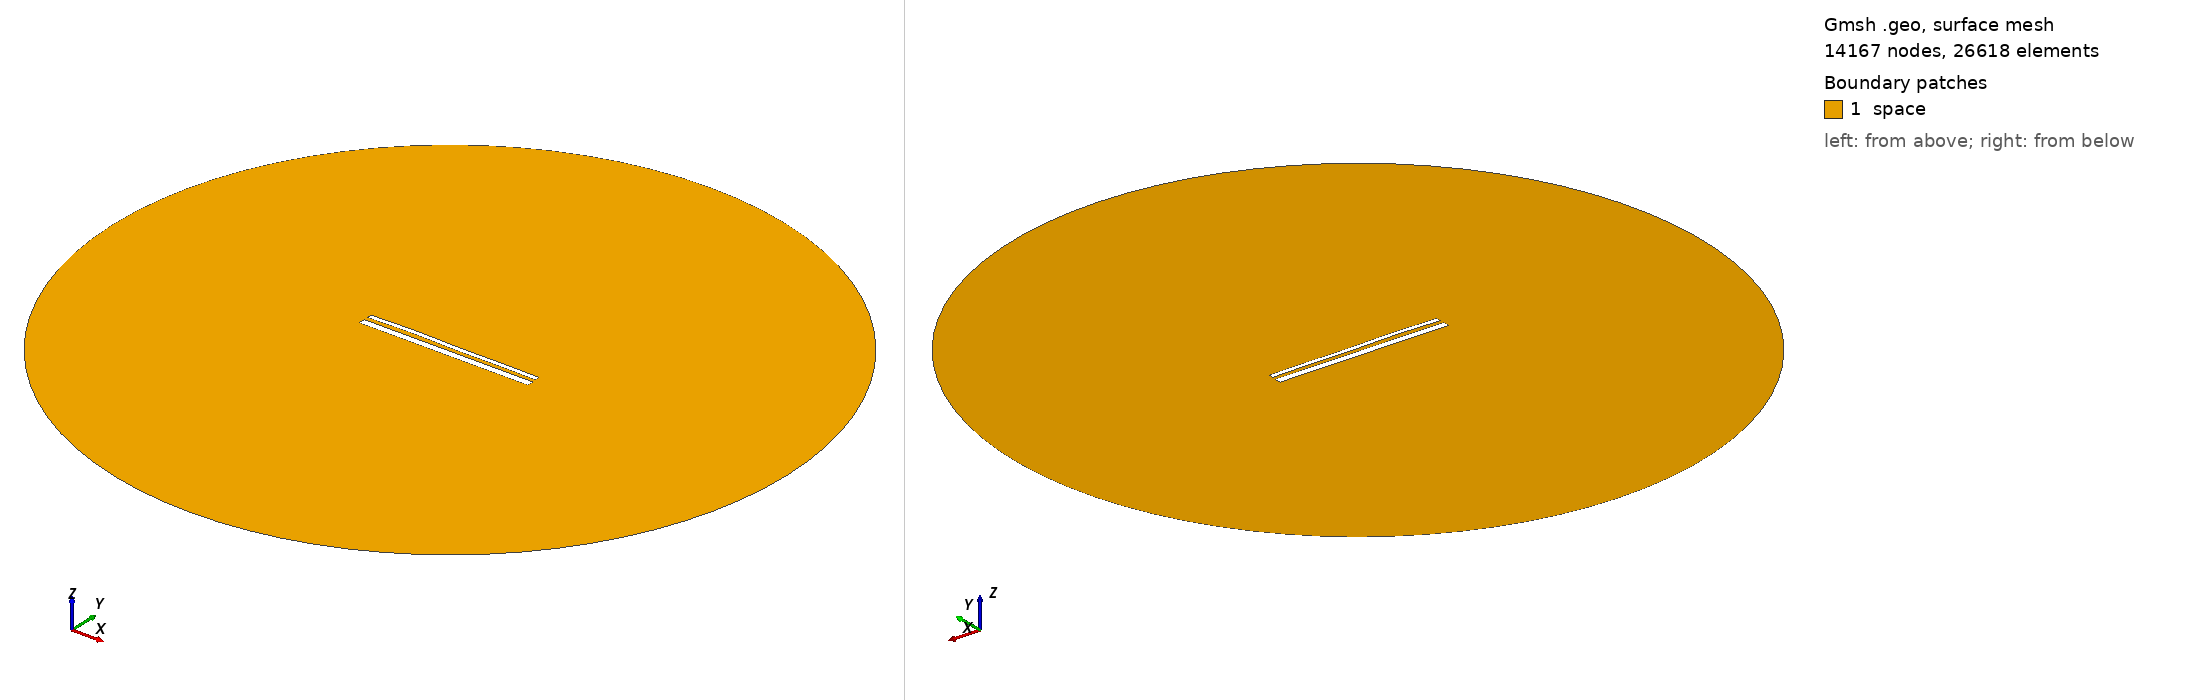

Gmsh geometry script, surface-meshed: 14167 nodes, 26618 surface elements. Boundary patches (legend numbers): 1 space. Left view from above one corner, right view from below the opposite corner. Legend entries are the model's physical surfaces. The drawing asked Gmsh for element sizes between 1% and 20% of the model's largest extent; the script's own settings can give other sizes.

=== 14125.geo (drawn) ===
//---------------------------------------
// Geometry kernel
//---------------------------------------

SetFactory("OpenCASCADE");



//---------------------------------------
// Parameters of the geometry
//---------------------------------------

// Overetch of the upper plate
overetch = 0.5;

// Distance between the plates
distance = 2.0;

// Discretization over the x axis (for the deformation)
nx = 50; 

// Length of the plate
L = 100 - overetch; 

// Number of modes
n = 4; 

// 1st mode coefficient
coeff(1) = 0.0;
beta(1) = 0.596864 * 3.1415926535 / L;

// 2nd mode coefficient
coeff(2) = 0.15;
beta(2) = 1.49418 * 3.1415926535 / L;

// 3rd mode coefficient
coeff(3) = 0.15;
beta(3) = 2.50025 * 3.1415926535 / L;

// 4th mode coefficient
coeff(4) = 0.15;
beta(4) = 3.49999 * 3.1415926535 / L;



//---------------------------------------
// Upper plate (deformed rectangle)
//---------------------------------------

// Coordiantes of the upper plate
xmin = -50;
xmax = 50 - overetch;

// Height of the upper plate
yheight = 4 - 2 * overetch;

// Indexes of the points
UpperID[] = {};
LowerID[] = {};
LeftID[] = {};
RightID[] = {};

// Point index
p = 1;

// Horizontal edges
For i In {1:nx}
    x = xmin + (i-1)*(xmax - xmin)/(nx-1);

    y_bottom = distance / 2 + overetch;
    For j In {1:n}
        C = (Cosh(beta(j)*L) + Cos(beta(j)*L)) / (Sinh(beta(j)*L) + Sin(beta(j)*L));
        y_bottom  = y_bottom + coeff(j) * (Cosh(beta(j)*(x+50)) - Cos(beta(j)*(x+50)) - C * (Sinh(beta(j)*(x+50)) - Sin(beta(j)*(x+50))));
    EndFor

    y_top = y_bottom + yheight;

    Point(p) = {x, y_top, 0, 1.0};
    UpperID[i] = p;
    p = p + 1;

    Point(p) = {x, y_bottom, 0, 1.0};
    LowerID[i] = p;
    p = p + 1;
EndFor

// Create point lists
UpperPts[] = {}; LowerPts[] = {};
For i In {1:nx}
  UpperPts[] += {UpperID[i]};
  LowerPts[] += {LowerID[i]};
EndFor

// Build splines
Spline(1) = {UpperPts[]};
Spline(2) = {LowerPts[]};
Line(3) = {LowerPts[nx-1], UpperPts[nx-1]};
Line(4) = {LowerPts[0], UpperPts[0]};

// Build the plane surface
Curve Loop(1) = {2, 3, -1, -4};
Plane Surface(1) = {1};



//---------------------------------------
// Lower plate (rectangle)
//---------------------------------------

// Vertices
Point(1001) = {-50, -1, 0, 1.0};
Point(1002) = { 50, -1, 0, 1.0};
Point(1003) = { 50,  -5, 0, 1.0};
Point(1004) = {-50,  -5, 0, 1.0};

// Edges
Line(5) = {1001, 1002};
Line(6) = {1002, 1003};
Line(7) = {1003, 1004};
Line(8) = {1004, 1001};

// Plane surface
Line Loop(2) = {5, 6, 7, 8};
Plane Surface(2) = {2}; 



//---------------------------------------
// Outer (fictious) boundary
//---------------------------------------

// Points
Point(1005) = {0, 0, 0};       // Center
Point(1006) = {200, 0, 0};     // Start point
Point(1007) = {0, 200, 0};     // 90 degrees
Point(1008) = {-200, 0, 0};    // 180 degrees
Point(1009) = {0, -200, 0};    // 270 degrees

// Circle arcs (each needs start, center, end)
Circle(9) = {1006, 1005, 1007};
Circle(10) = {1007, 1005, 1008};
Circle(11) = {1008, 1005, 1009};
Circle(12) = {1009, 1005, 1006};

// Plane surface for the entire domain
Curve Loop(3) = {9, 10, 11, 12};
Surface(3) = {3};

// Subtract the plates from the whole domain to obtain the actual domain where we want to solve the equations
BooleanDifference{ Surface{3}; Delete; }{ Surface{1}; Surface{2}; Delete; }




//---------------------------------------
// Transfinite Lines/Curves
//---------------------------------------

// Set the number of points on the boundaries
r = 7;

// Plates
Transfinite Curve {1, 2} = 50*r Using Progression 1;
Transfinite Curve {3, 4} = 2*r Using Progression 1;
Transfinite Line {5, 7} = 50*r Using Progression 1;
Transfinite Line {6, 8} = 2*r Using Progression 1;

// Outer boundary
Transfinite Line {9, 10, 11, 12} = 20 Using Progression 1;



//---------------------------------------
// Physical groups
//---------------------------------------                

// Physical curves (boundaries)
Physical Line("force_segment", 10) = {2};
Physical Line("upper_plate", 11) = {1, 3, 4};
Physical Line("lower_plate", 12) = {5, 6, 7, 8};
Physical Line("boundary", 20) = {9, 10, 11, 12};

// Physical Surfaces
Physical Surface("space", 30) = {3};



//---------------------------------------
// 6. Generate the Mesh
//---------------------------------------

// 2D mesh generation
Mesh 2;
